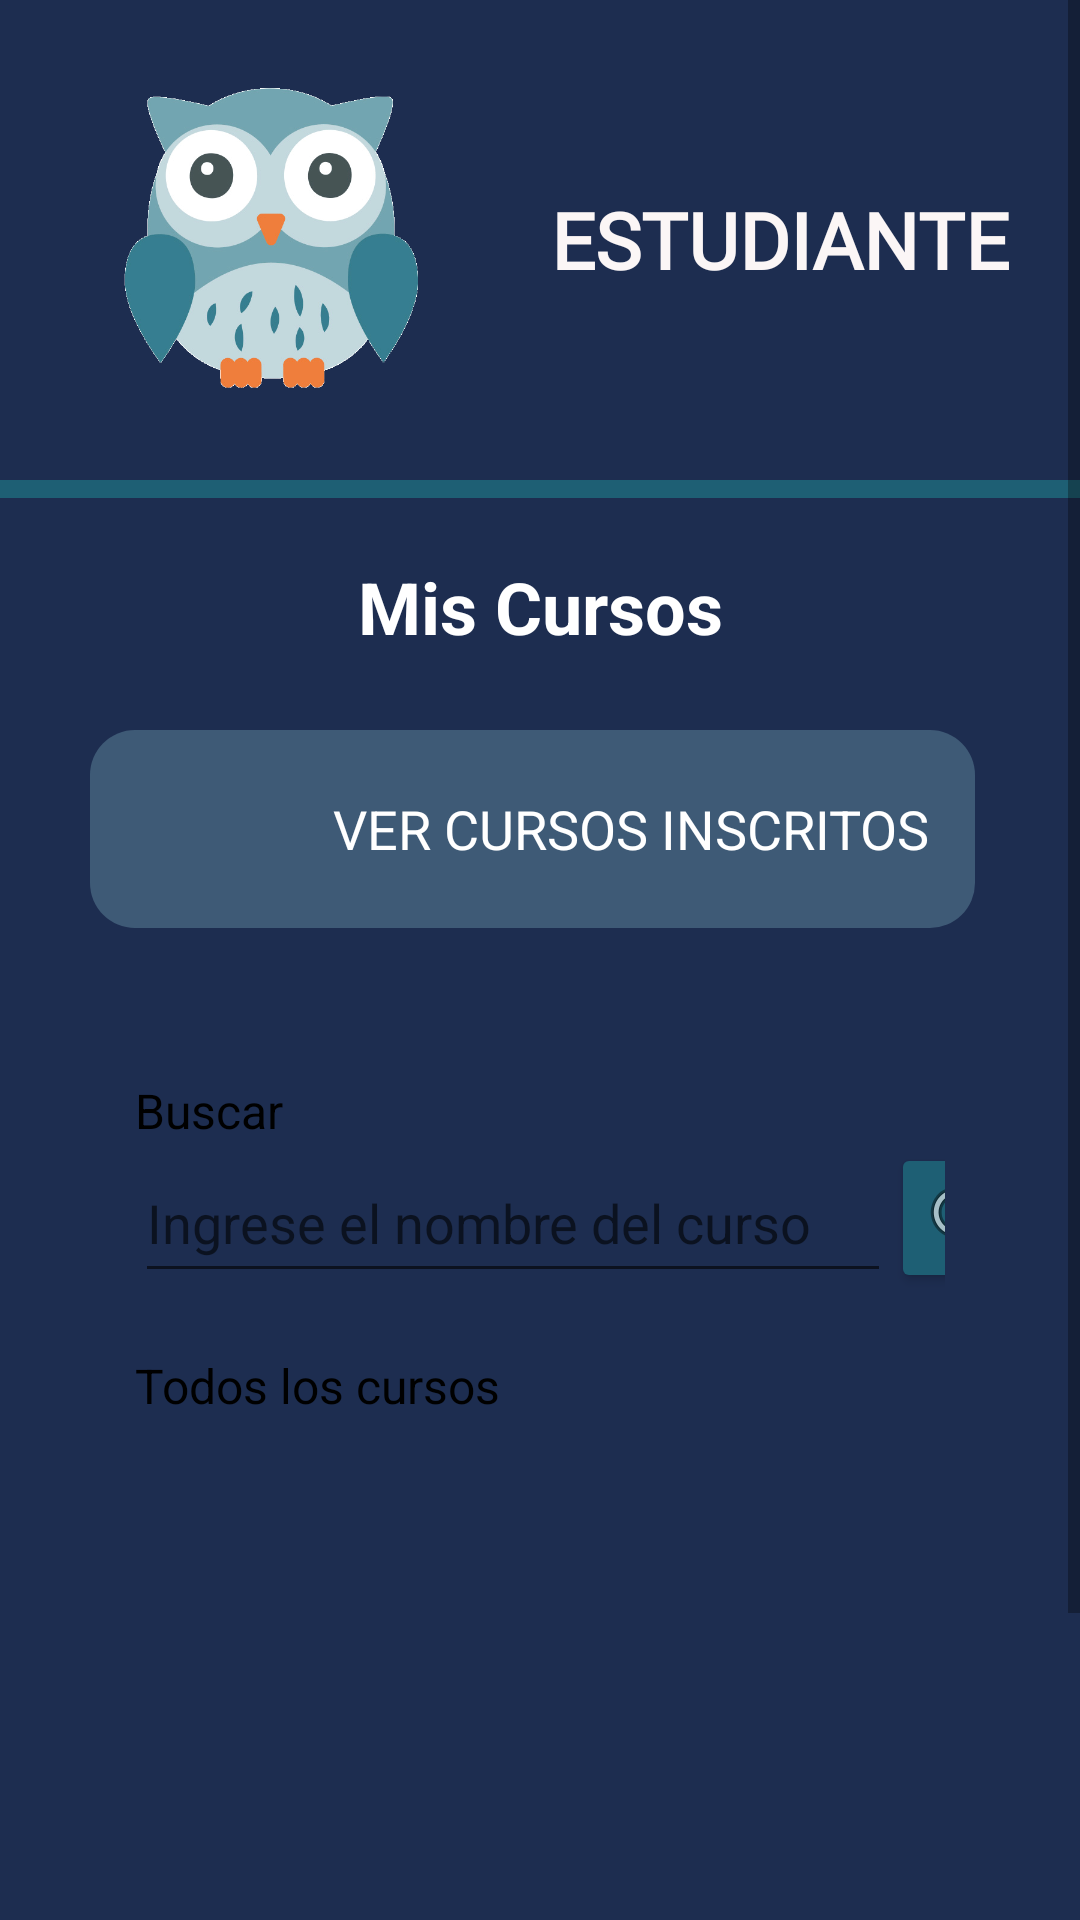

Here is an Android app screen rendered from its layout file. Give the layout XML and the strings, colors and styles it references.
<!-- AndroidManifest.xml: application theme Theme.AppDeXAcademy -->
<!-- res/layout/activity_ee_gestinar_estudiante_mis_cursos.xml -->
<?xml version="1.0" encoding="utf-8"?>
<androidx.constraintlayout.widget.ConstraintLayout xmlns:android="http://schemas.android.com/apk/res/android"
    xmlns:app="http://schemas.android.com/apk/res-auto"
    xmlns:tools="http://schemas.android.com/tools"
    android:layout_width="match_parent"
    android:layout_height="match_parent"
    tools:context=".EE_Gestinar_Estudiante_MisCursos">

    <ScrollView
        android:layout_width="match_parent"
        android:layout_height="match_parent">

        <LinearLayout
            android:layout_width="match_parent"
            android:layout_height="wrap_content"
            android:orientation="vertical" >

            <LinearLayout
                android:layout_width="match_parent"
                android:layout_height="match_parent"
                android:background="#1D2D50"
                android:orientation="vertical"
                tools:ignore="MissingConstraints">

                <LinearLayout
                    android:layout_width="339dp"
                    android:layout_height="120dp"
                    android:layout_gravity="center"
                    android:layout_marginTop="20dp"
                    android:layout_marginBottom="20dp"
                    android:orientation="horizontal">

                    <ImageView
                        android:id="@+id/imgEditarCliente"
                        android:layout_width="158dp"
                        android:layout_height="wrap_content"
                        app:srcCompat="@drawable/estudiante" />

                    <TextView
                        android:id="@+id/textEditar"
                        android:layout_width="183dp"
                        android:layout_height="match_parent"
                        android:fontFamily="@font/roboto_slab"
                        android:gravity="center_horizontal|center_vertical"
                        android:text="ESTUDIANTE"
                        android:textColor="#FBF6F6"
                        android:textSize="26sp"
                        android:textStyle="bold" />
                </LinearLayout>

                <LinearLayout
                    android:layout_width="match_parent"
                    android:layout_height="6dp"
                    android:layout_marginBottom="20dp"
                    android:background="#1E5F74"
                    android:orientation="vertical"></LinearLayout>

                <LinearLayout
                    android:layout_width="match_parent"
                    android:layout_height="wrap_content"
                    android:background="#1D2D50"
                    android:orientation="vertical">

                    <TextView
                        android:id="@+id/textView6"
                        android:layout_width="match_parent"
                        android:layout_height="wrap_content"
                        android:layout_marginBottom="15dp"
                        android:gravity="center_horizontal"
                        android:text="Mis Cursos"
                        android:textColor="#FFFFFF"
                        android:textSize="24sp"
                        android:textStyle="bold" />
                </LinearLayout>

                <LinearLayout
                    android:layout_width="match_parent"
                    android:layout_height="wrap_content"
                    android:orientation="horizontal"
                    android:paddingLeft="30dp"
                    android:paddingTop="10dp"
                    android:paddingRight="30dp"
                    android:translationZ="100dp">


                    <LinearLayout
                        android:layout_width="match_parent"
                        android:layout_height="wrap_content"
                        android:layout_marginEnd="5dp"
                        android:layout_marginBottom="10dp"
                        android:background="@drawable/bg_card_login2"
                        android:gravity="center"
                        android:onClick="irCursosEnProceso"
                        android:orientation="horizontal">


                        <ImageView
                            android:id="@+id/imgCursoProceso"
                            android:layout_width="50dp"
                            android:layout_height="50dp"
                            android:layout_margin="8dp"
                            app:srcCompat="@drawable/terminada" />

                        <TextView

                            android:id="@+id/txtCursoProceso"
                            android:layout_width="wrap_content"
                            android:layout_height="wrap_content"
                            android:layout_gravity="center"
                            android:text="VER CURSOS INSCRITOS"
                            android:textColor="#FFFFFF"
                            android:textSize="18sp"
                            app:layout_constraintTop_toBottomOf="@+id/imgCrearCurso" />
                        />

                    </LinearLayout>

                </LinearLayout>


                <LinearLayout

                    android:layout_width="match_parent"
                    android:layout_height="match_parent"
                    android:layout_margin="15dp"
                    android:background="@drawable/bg_card_login"
                    android:orientation="vertical"
                    android:paddingLeft="30dp"
                    android:paddingTop="25dp"
                    android:paddingRight="30dp"
                    android:translationZ="100dp">


                    <LinearLayout

                        android:layout_width="match_parent"
                        android:layout_height="wrap_content"
                        android:layout_marginBottom="10dp"
                        android:orientation="vertical">

                        <TextView
                            android:id="@+id/textView49"
                            android:layout_width="wrap_content"
                            android:layout_height="wrap_content"
                            android:layout_weight="1"
                            android:text="Buscar"
                            android:textColor="#000000"
                            android:textSize="16sp" />

                        <LinearLayout

                            android:layout_width="match_parent"
                            android:layout_height="50dp"
                            android:layout_marginBottom="10dp"
                            android:orientation="horizontal">

                            <EditText
                                android:id="@+id/txtBuscarCursoEstudiante"
                                android:layout_width="wrap_content"
                                android:layout_height="match_parent"
                                android:ems="12"
                                android:hint="Ingrese el nombre del curso"
                                android:inputType="textPersonName" />

                            <android.widget.Button
                                android:id="@+id/btnBuscarCurso"
                                android:layout_width="50dp"
                                android:layout_height="50dp"
                                android:backgroundTint="#1E5F74"
                                android:drawableTop="@android:drawable/ic_menu_search"
                                android:onClick="buscarCurso" />

                        </LinearLayout>
                    </LinearLayout>


                    <TextView
                        android:id="@+id/textView7"
                        android:layout_width="match_parent"
                        android:layout_height="wrap_content"
                        android:text="Todos los cursos"
                        android:textColor="#000000"
                        android:textSize="16sp" />

                    <ListView
                        android:id="@+id/lstCursosEstudiante"
                        android:layout_width="match_parent"
                        android:layout_height="186dp"
                        android:layout_marginBottom="20dp" />

                    <LinearLayout
                        android:layout_width="250dp"
                        android:layout_height="wrap_content"
                        android:layout_gravity="center_horizontal"
                        android:layout_marginBottom="20dp"
                        android:orientation="vertical">

                        <Button
                            android:id="@+id/btn_VolverMenuAlumno"
                            android:layout_width="match_parent"
                            android:layout_height="wrap_content"
                            android:onClick="volver"
                            android:text="VOLVER"
                            android:textColor="#FFFFFF"
                            app:backgroundTint="#FFA812" />
                    </LinearLayout>
                </LinearLayout>


            </LinearLayout>
        </LinearLayout>
    </ScrollView>

</androidx.constraintlayout.widget.ConstraintLayout>
<!-- resources referenced by this layout -->
<resources>
  <!-- drawable bg_card_login2 (drawable) -->
  <?xml version="1.0" encoding="utf-8"?>
  <selector xmlns:android="http://schemas.android.com/apk/res/android">
      <item>
          <shape android:shape="rectangle">
              <corners android:radius="15dp" />
              <solid android:color="#66709FB0" />
              
          </shape>
      </item>
  </selector>
  <!-- drawable estudiante: png bitmap (drawable, 104541 bytes) -->
  <style name="Theme.AppDeXAcademy" parent="Theme.MaterialComponents.DayNight.DarkActionBar">
          
          <item name="colorPrimary">@color/primary_principal</item>
          <item name="colorPrimaryVariant">@color/primary_principal</item>
          <item name="colorOnPrimary">@color/white_principal</item>
          
          <item name="colorSecondary">@color/primary_alter</item>
          <item name="colorSecondaryVariant">@color/secondary_alter</item>
          <item name="colorOnSecondary">@color/white_alter</item>
          
          <item name="android:statusBarColor" tools:targetApi="l">?attr/colorPrimaryVariant</item>
          
      </style>
  <color name="primary_principal">#1D2D50</color>
  <color name="white_principal">#FCDAB7</color>
  <color name="primary_alter">#726A95</color>
  <color name="secondary_alter">#709FB0</color>
  <color name="white_alter">#F4EBC1</color>
</resources>
